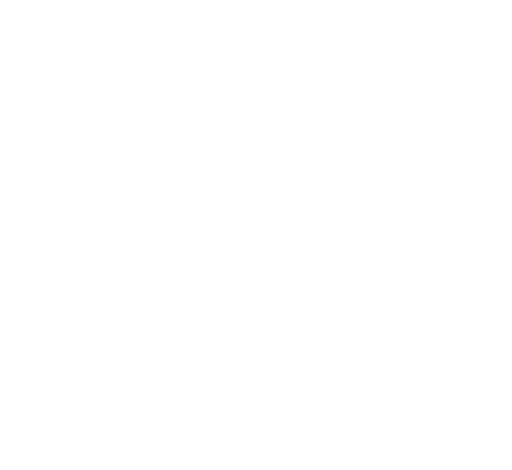
t = 0.00 s
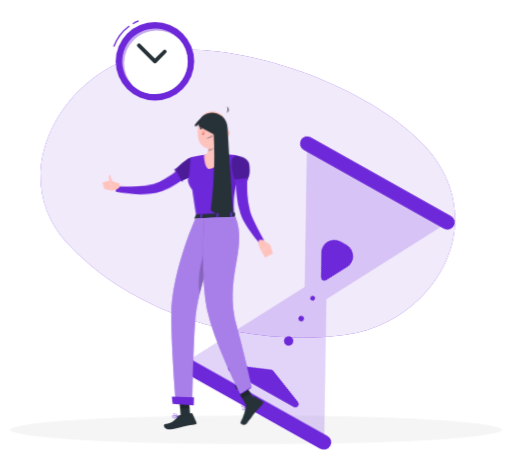
t = 1.64 s
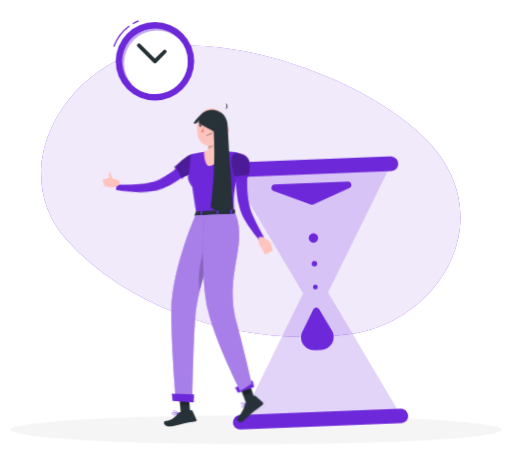
t = 3.24 s
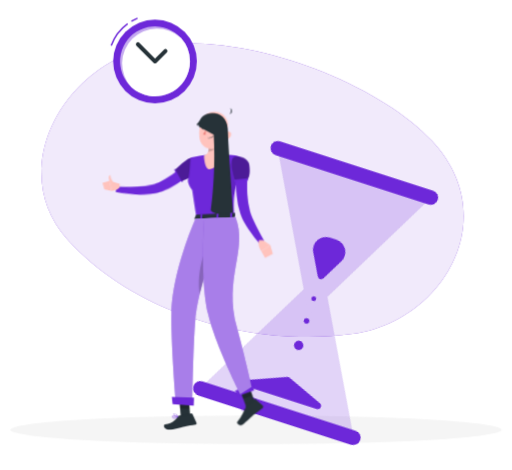
t = 4.64 s
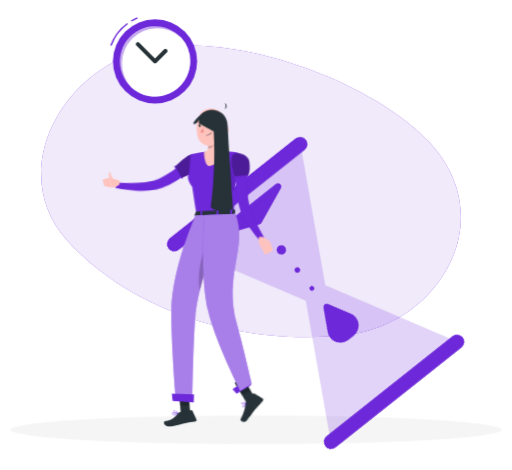
t = 6.44 s
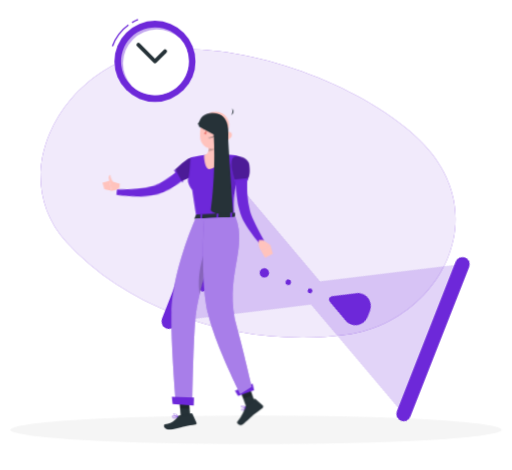
t = 7.94 s

The animated SVG that drew these frames (rendered in a browser with its animation timeline set to each time). Animation: 10 CSS @keyframes rules; one cycle of 9.44 s, repeats indefinitely.

<svg xmlns="http://www.w3.org/2000/svg" viewBox="48 77 404 371" id="ss-g-waiting-f"><style>svg#ss-g-waiting-f #foot{transform-box:view-box;transform-origin:418px 398px;animation:2.4s ease-in-out 1.0s infinite k-foot}svg#ss-g-waiting-f #point{transform-box:view-box;transform-origin:372px 195px;animation:3s ease-in-out 1.0s infinite k-point}svg#ss-g-waiting-f #head{transform-box:view-box;transform-origin:392px 179px;animation:4s ease-in-out 1.0s infinite k-head}svg#ss-g-waiting-f #background-simple{transform-box:fill-box;transform-origin:center;animation:0.8s 1 both cubic-bezier(.2,.7,.2,1) bxGrow,8s infinite none ease-in-out drift;animation-delay:0s,0.9s}svg#ss-g-waiting-f #Shadow{transform-box:fill-box;transform-origin:center;animation:0.6s 1 both linear bxFade;animation-delay:0.2s}svg#ss-g-waiting-f #Hourglass{transform-box:fill-box;transform-origin:center;animation:0.7s 1 both cubic-bezier(.2,.7,.2,1) bxIn,4s infinite none ease-in-out k-Hourglass;animation-delay:0.18s,1.08s}svg#ss-g-waiting-f #Character{transform-box:fill-box;transform-origin:center;animation:0.7s 1 both cubic-bezier(.2,.7,.2,1) bxIn,3.2s infinite none ease-in-out bob;animation-delay:0.36s,1.26s}svg#ss-g-waiting-f #Clock{transform-box:fill-box;transform-origin:center;animation:0.7s 1 both cubic-bezier(.2,.7,.2,1) bxIn,2s infinite none ease-in-out pulse;animation-delay:0.54s,1.44s}@keyframes bob{0%,100%{transform:none}50%{transform:translateY(-3px)}}@keyframes bxFade{from{opacity:0}to{opacity:1}}@keyframes bxGrow{from{opacity:0;transform:scale(.92)}to{opacity:1;transform:none}}@keyframes bxIn{from{opacity:0;transform:translateY(14px)}to{opacity:1;transform:none}}@keyframes drift{0%,100%{transform:none}50%{transform:translate(4px,-3px) scale(1.02)}}@keyframes pulse{0%,100%{transform:scale(1)}50%{transform:scale(1.08)}}@keyframes k-foot{0%,100%{transform:rotate(0)}10%{transform:rotate(-14deg)}20%{transform:rotate(0)}30%{transform:rotate(-14deg)}40%{transform:rotate(0)}}@keyframes k-point{0%,100%{transform:rotate(0deg)}50%{transform:rotate(-7deg)}}@keyframes k-head{0%,100%{transform:rotate(0)}30%,50%{transform:rotate(-6deg)}75%{transform:rotate(3deg)}}@keyframes k-Hourglass{0%,100%{transform:rotate(0deg)}50%{transform:rotate(180deg)}}@media (prefers-reduced-motion: reduce){svg#ss-g-waiting-f *{animation:none!important}}</style><g id="background-simple"><path d="M382.22,191.91c-46.1-49.54-161.38-90.52-227.3-70.22-62,19.12-101,95.55-54.68,146.7,53.34,58.89,145.23,83.23,220.68,72.89C389.77,331.84,438.24,252.11,382.22,191.91Z" style="fill:#6D28D9" /><path d="M382.22,191.91c-46.1-49.54-161.38-90.52-227.3-70.22-62,19.12-101,95.55-54.68,146.7,53.34,58.89,145.23,83.23,220.68,72.89C389.77,331.84,438.24,252.11,382.22,191.91Z" style="fill:#fff;opacity:0.9" /></g><g id="Shadow"><ellipse id="path" cx="250" cy="416.24" rx="193.89" ry="11.32" style="fill:#f5f5f5" /></g><g id="Hourglass"><g style="opacity:0.2"><polygon points="360.73 407.87 297.04 290.15 233.35 407.87 360.73 407.87" style="fill:#6D28D9" /><polygon points="360.73 208.72 297.04 326.43 233.35 208.72 360.73 208.72" style="fill:#6D28D9" /></g><path d="M308.71,278.22l-9.32,17.22a2.67,2.67,0,0,1-4.7,0l-9.32-17.22a10.21,10.21,0,0,1,9-15.06h5.39A10.21,10.21,0,0,1,308.71,278.22Z" style="fill:#6D28D9" /><path d="M298.05,378.15,327,390.05a2.67,2.67,0,0,1-1,5.13H268.13a2.67,2.67,0,0,1-1-5.13L296,378.15A2.65,2.65,0,0,1,298.05,378.15Z" style="fill:#6D28D9" /><circle cx="297.04" cy="351.8" r="3.71" style="fill:#6D28D9" /><circle cx="297.04" cy="313.05" r="1.91" style="fill:#6D28D9" /><circle cx="297.04" cy="331.52" r="2.17" style="fill:#6D28D9" /><path d="M360.41,402.06H233.67a5.82,5.82,0,0,0-5.8,5.81h0a5.82,5.82,0,0,0,5.8,5.8H360.41a5.82,5.82,0,0,0,5.8-5.8h0A5.82,5.82,0,0,0,360.41,402.06Z" style="fill:#6D28D9" /><path d="M360.41,202.92H233.67a5.82,5.82,0,0,0-5.8,5.8h0a5.82,5.82,0,0,0,5.8,5.8H360.41a5.82,5.82,0,0,0,5.8-5.8h0A5.82,5.82,0,0,0,360.41,202.92Z" style="fill:#6D28D9" /></g><g id="Character"><g transform="translate(-137.4 38.2) scale(0.900)"><g id="group"><g id="point"><path d="M373.51,194.41l-1,.9-.79.7c-.58.52-1.15,1-1.74,1.46-1.17.93-2.35,1.86-3.56,2.72-.25.17-.5.35-.74.5a8.73,8.73,0,0,1-.74.5l-.59.4c-1.82,1.2-3.66,2.32-5.55,3.38q-2.06,1.13-4.17,2.1c-1.32.62-2.67,1.19-4,1.71l-2.14.77c-.73.25-1.46.45-2.17.69l-1.1.33-1.19.3c-.78.18-1.57.36-2.33.48a67.28,67.28,0,0,1-17.93.18c-2.9-.31-5.78-.74-8.62-1.23-2-.35-4-.76-6-1.25-.83-.19-1.67-.41-2.51-.64l.87-4.48,2.4.21c2,.16,3.95.31,5.91.4,2.77.13,5.54.28,8.3.28a74.05,74.05,0,0,0,15.93-1.39c.61-.14,1.21-.31,1.8-.48l.86-.28.92-.35c.6-.24,1.2-.42,1.84-.71l1.77-.8a78.45,78.45,0,0,0,7-3.68c1.57-.93,3.12-1.93,4.64-3l.91-.64c.18-.12.37-.25.55-.39l.58-.41.18-.13c1-.73,2-1.51,3-2.29l1.52-1.26,1.41-1.22,4.74,4.88Z" style="fill:#6D28D9" /><path d="M366.14,201.51a.78.78,0,0,1-.4.92.81.81,0,0,1-1.05-.27l-.31-.57-4.51-8.06-.8-1.43a.8.8,0,0,1,.31-1.09h0a.84.84,0,0,1,.2-.08.82.82,0,0,1,.74.21.86.86,0,0,1,.14.18l.71,1.28,4.53,8.09.38.68A.78.78,0,0,0,366.14,201.51Z" style="fill:#6D28D9" /></g><path d="M310.93,204.45,302,201.68l1.63,8.88s4.78,0,7.06-2.79Z" style="fill:#ffc3bd" /><polygon points="295.77 203.5 297.47 209.28 303.65 210.56 302.02 201.68 295.77 203.5" style="fill:#ffc3bd" /><path d="M302.8,204.18a10.41,10.41,0,0,1-1.51-5.18c.09-2.38,1.44-2.21,1.44-2.21s-.25,2.83,3.45,7.6l.09.13Z" style="fill:#ffc3bd" /><path d="M380,192c-.77,2.32-3.66,4.49-6.69,6.2a55.91,55.91,0,0,1-7.2,3.36l-.81.3-.36-.62-4.55-8.05-.75-1.33.66-.67a67,67,0,0,1,10-8.25c1.88-1.14,3.62-1.83,4.81-1.55C380.56,182.58,381.54,187.44,380,192Z" style="fill:#6D28D9" /><path d="M380,192c-.77,2.32-3.66,4.49-6.69,6.2a55.91,55.91,0,0,1-7.2,3.36l-.81.3-.36-.62-4.55-8.05-.75-1.33.66-.67a67,67,0,0,1,10-8.25c1.88-1.14,3.62-1.83,4.81-1.55C380.56,182.58,381.54,187.44,380,192Z" style="opacity:0.30000000000000004;isolation:isolate" /><path d="M415,180.33c3.19,1.47,3.58,2.31,3.08,4.62-1,4.47-1.78,8.43-2.44,12-.16.86-.31,1.7-.46,2.51,0,.15-.05.3-.08.46h0c0,.16-.06.3-.09.45s-.08.48-.13.71c-3.15,7.26-4.44,16.09-3.63,29.1.07,1,.08,2,.13,3h-3.26l-10.7,0h-1.63l-12.5.08-1.62,0-3.55,0c-.09-.56-.18-1.09-.27-1.63h0c-.92-5.44-1.68-10.31-2.32-14.63-.36-2.47-.69-4.77-1-6.9,0,0-5.34-6.59-3.39-10.63,1.15-2.37,1.68-16.87,1.88-17.5s.37-.62.37-.62c1-.21,2-.42,2.95-.6q4.37-.89,8.78-1.48c1-.14,2.05-.27,3.08-.38a109.59,109.59,0,0,1,12.16-.28c.26,0,.5,0,.76,0,1,0,2,.08,3,.14,1.18.06,2.36.16,3.53.26a45.71,45.71,0,0,1,4.69.49Z" style="fill:#6D28D9" /><path d="M398.57,161.14c-.84,5.15-1.52,14.56,2.18,17.85,0,0-1.9,11.1-11.26,12.78-4.52-1.14-4.64-12.23-4.64-12.23,5.62-1.57,3.74-7.19,4.14-12.88Z" style="fill:#ffc3bd" /><g id="head"><path d="M387.89,161.14c1,4.08,2,10.92.56,15.29,3-.63,7.44-3,8.06-5.65a33.44,33.44,0,0,0,.11-5.39Z" style="opacity:0.2;isolation:isolate" /><path d="M405.35,154.41c-1.13,8.49-1.42,12.11-6,16.18-6.94,6.13-17.12,2.89-18.56-5.75-1.3-7.8.75-20.37,9.34-23.18a11.7,11.7,0,0,1,15.25,12.75Z" style="fill:#ffc3bd" /><path d="M406.87,143.3h-.07l-.14.19Z" style="fill:#263238" /><path d="M407,143.17l-.15.13A.2.2,0,0,0,407,143.17Z" style="fill:#263238" /><path d="M406.8,143.3l0-.06-.14.06S406.77,143.3,406.8,143.3Z" style="fill:#263238" /><path d="M407.37,137.68a5.46,5.46,0,0,1-.53,5.56,3.14,3.14,0,0,0,.53-5.56Z" style="fill:#263238" /><path d="M407.84,162.78a6.26,6.26,0,0,1-4,2.68c-2.16.41-3.06-1.55-2.31-3.49.67-1.76,2.61-4,4.69-3.63a2.83,2.83,0,0,1,2.09,3.4A2.87,2.87,0,0,1,407.84,162.78Z" style="fill:#ffc3bd" /><path d="M392.25,155.89c-.05.69-.47,1.21-.91,1.19s-.79-.61-.74-1.31.46-1.21.91-1.19S392.29,155.2,392.25,155.89Z" style="fill:#263238" /><path d="M384.4,155.34c-.06.69-.46,1.22-.91,1.2s-.79-.62-.73-1.32.45-1.22.9-1.2S384.48,154.63,384.4,155.34Z" style="fill:#263238" /><path d="M383.86,154.07l-1.62-.55S383,154.8,383.86,154.07Z" style="fill:#263238" /><path d="M386.39,156.68a19,19,0,0,1-2.78,4.26,3,3,0,0,0,2.43.63Z" style="fill:#ed847e" /><path d="M389.58,164.41a6.83,6.83,0,0,1-1.28,0,.17.17,0,0,1-.16-.18h0a.18.18,0,0,1,.18-.16,5.52,5.52,0,0,0,4.67-1.85.16.16,0,0,1,.22-.07.14.14,0,0,1,.08.2s0,0,0,0A5.58,5.58,0,0,1,389.58,164.41Z" style="fill:#263238" /><path d="M395.48,151.19a.37.37,0,0,1-.31-.13,3.25,3.25,0,0,0-2.71-1.33.35.35,0,0,1-.37-.32.33.33,0,0,1,.31-.36h0a3.92,3.92,0,0,1,3.3,1.59.33.33,0,0,1-.05.47A.38.38,0,0,1,395.48,151.19Z" style="fill:#263238" /><path d="M381.58,150.41a.36.36,0,0,1-.33-.08.34.34,0,0,1,0-.48h0a3.94,3.94,0,0,1,3.44-1.26.33.33,0,0,1,.28.37v0a.32.32,0,0,1-.39.26h0a3.31,3.31,0,0,0-2.82,1.07A.38.38,0,0,1,381.58,150.41Z" style="fill:#263238" /><path d="M391.71,154.62l-1.63-.56S390.84,155.39,391.71,154.62Z" style="fill:#263238" /><path id="haircap" d="M405.0 163.7 C406.6 142.0 392.0 135.7 378.0 152.5 C379.0 154.6 381.6 152.5 384.2 149.7 C390.7 152.5 397.2 156.0 399.3 163.7 C400.3 168.2 401.9 171.8 403.4 174.2 Z" style="fill:#263238" /></g><path id="hairlong" d="M380.3 154.2 C379.0 138.5 405.0 137.8 405.5 156.0 C407.1 187.5 408.9 208.5 410.2 229.5 C402.4 233.0 393.3 231.2 390.7 227.8 C393.3 208.5 394.6 184.0 393.3 161.2 Z" style="fill:#263238" /><path d="M407.76,186.13s-.36,15.59,1,22.5,2.43,5.19,2.43,5.19.67-10.73,2-13.72S407.76,186.13,407.76,186.13Z" style="opacity:0.1;isolation:isolate" /><path d="M422.93,199.08c-.09,1.06-.15,2.35-.21,3.54s-.09,2.44-.09,3.66c0,2.45,0,4.91.19,7.34a75.59,75.59,0,0,0,2.23,14.26c.32,1.11.65,2.28,1,3.35s.83,2.18,1.3,3.29c1,2.22,2.07,4.48,3.21,6.72,2.29,4.49,4.72,9,7.13,13.5l-3.84,2.7a128.34,128.34,0,0,1-9.62-12.52c-1.49-2.18-2.91-4.42-4.23-6.82-.66-1.2-1.3-2.42-1.88-3.76s-1-2.62-1.5-3.94a70.11,70.11,0,0,1-3.22-16.09,78.65,78.65,0,0,1-.36-8.12c0-1.36,0-2.69.1-4.05s.15-2.66.32-4.16Z" style="fill:#6D28D9" /><path d="M436.46,253.77l6.5,4.55L435,263.4s-3.53-4.8-1.95-9.68Z" style="fill:#ffc3bd" /><polygon points="445.17 265.81 438.35 269.41 435.03 263.41 442.96 258.32 445.17 265.81" style="fill:#ffc3bd" /><path d="M424.47,187.53c1.5,11.27-1.88,13.1-1.88,13.1l-10.55,1s-5.19-15.71-2.13-19.55C413.1,178.08,423.74,182.06,424.47,187.53Z" style="fill:#6D28D9" /><path d="M424.47,187.53c1.5,11.27-1.88,13.1-1.88,13.1l-10.55,1s-5.19-15.71-2.13-19.55C413.1,178.08,423.74,182.06,424.47,187.53Z" style="opacity:0.30000000000000004;isolation:isolate" /><path d="M423.59,200.47h0a.83.83,0,0,1-.74.9h0l-10.72,1a.82.82,0,0,1-.89-.74h0a.81.81,0,0,1,.72-.89h0l10.72-1A.83.83,0,0,1,423.59,200.47Z" style="fill:#6D28D9" /><path d="M377.82,231.69l-1.46,3.19c-.12.25.15.5.58.47l34.41-1.56c.32,0,.58-.18.59-.37l.21-3.14c0-.22-.27-.4-.62-.39l-33.14,1.49A.66.66,0,0,0,377.82,231.69Z" style="fill:#263238" /><path d="M382.74,235.47l-.94,0c-.19,0-.34-.08-.33-.19l.3-4.09c0-.11.17-.22.36-.23l.95,0c.18,0,.34.09.32.2l-.29,4.09A.36.36,0,0,1,382.74,235.47Z" style="fill:#6D28D9" /><path d="M408.9,234.52l-.94,0c-.19,0-.34-.08-.34-.2l.3-4.09c0-.11.17-.23.36-.23l1,0a.25.25,0,0,1,.33.21l-.29,4.09C409.26,234.41,409.09,234.51,408.9,234.52Z" style="fill:#6D28D9" /><path d="M396.9,235l-.95,0a.24.24,0,0,1-.32-.21l.29-4.08c0-.11.18-.22.37-.23l.94,0c.19,0,.34.09.33.21l-.3,4.09C397.25,234.9,397.06,235,396.9,235Z" style="fill:#6D28D9" /><path d="M362,408.71H362c-.24-.07-.95-.26-1.76-.43-1.31-.26-2.9-.46-3.38,0a.52.52,0,0,0-.14.56,1.22,1.22,0,0,0,.65.86,3.39,3.39,0,0,0,2.06.16,12.42,12.42,0,0,0,2.18-.64A3.07,3.07,0,0,0,362,409h0l0,0a.15.15,0,0,0,.1-.16A.16.16,0,0,0,362,408.71Zm-4.48.66a.87.87,0,0,1-.49-.63.23.23,0,0,1,.06-.24.67.67,0,0,1,.38-.15v0a12.47,12.47,0,0,1,4,.5C360.42,409.27,358.46,409.86,357.53,409.37Z" style="fill:#6D28D9" /><polygon points="372.95 410.95 364.68 411.42 362.93 390.68 371.19 390.2 372.95 410.95" style="fill:#263238" /><g id="foot"><polygon points="429.76 396.82 421.74 399.91 414.85 381.05 422.87 377.97 429.76 396.82" style="fill:#263238" /><path d="M421.46,399.18l7.55-6.06a.69.69,0,0,1,.91,0l6.46,5.85a1.38,1.38,0,0,1,0,1.95.65.65,0,0,1-.12.11c-2.66,2.07-4.06,2.93-7.35,5.61-2,1.68-7,6.49-9.87,8.75s-6.05-1-5-2.16c4.37-5.38,6.1-9.84,6.68-12.75A2.28,2.28,0,0,1,421.46,399.18Z" style="fill:#263238" /><polygon points="423.7 380.2 415.68 383.28 419.24 393 427.25 389.92 423.7 380.2" style="opacity:0.2;isolation:isolate" /><polygon points="414.73 390.7 428.76 385.65 427.53 379.79 411.95 385.93 414.73 390.7" style="fill:#6D28D9" /><path d="M421.46,400.34h0l-.05,0h-.11l-.59.19c-.26.1-.58.21-.91.35h0c-.92.39-1.92.93-2.09,1.51a.68.68,0,0,0,.18.65,1.26,1.26,0,0,0,.67.43l.31,0a2.35,2.35,0,0,0,1.31-.86h0a9.33,9.33,0,0,0,1.29-1.94.36.36,0,0,0,0-.07,0,0,0,0,0,0,0,.09.09,0,0,0,0-.05A.14.14,0,0,0,421.46,400.34Zm-.48.44h0a9.7,9.7,0,0,1-.57.94,3.06,3.06,0,0,1-1.57,1.4.81.81,0,0,1-.72-.33.34.34,0,0,1-.1-.32c.16-.56,1.56-1.19,2.59-1.56l.37-.13s0,0,0,0Z" style="fill:#6D28D9" /><path d="M421.44,400.33l-.05,0a4,4,0,0,0-.5-.38,4.53,4.53,0,0,0-2.65-1.06,1.07,1.07,0,0,0-.74.46.69.69,0,0,0,0,.86,2,2,0,0,0,1.16.55,6.1,6.1,0,0,0,1.13.11h0a7.73,7.73,0,0,0,.84,0c.26,0,.52-.1.77-.16l.06,0a.36.36,0,0,0,0-.07,0,0,0,0,0,0,0,.09.09,0,0,0,0-.05A.17.17,0,0,0,421.44,400.33Zm-3.68-.36c-.05-.07-.13-.2,0-.45a.7.7,0,0,1,.51-.32,1.87,1.87,0,0,1,.47,0,6.26,6.26,0,0,1,2,1l.21.16a2.3,2.3,0,0,1-.26,0C419.69,400.58,418.15,400.45,417.76,400Z" style="fill:#6D28D9" /></g><path d="M363.61,407.43l10.09-1.67a.87.87,0,0,1,.93.5l3.52,7.63a1.29,1.29,0,0,1-.61,1.7,1.14,1.14,0,0,1-.36.1c-3.55.62-5.24.85-9.68,1.61-2.74.45-10.59,3.06-14.39,2.63s-4.07-4.26-2.49-4.42c7.06-.76,9.9-4.94,11.68-7.28A2.08,2.08,0,0,1,363.61,407.43Z" style="fill:#263238" /><polygon points="362.92 390.69 363.83 401.38 372.17 401.75 371.19 390.21 362.92 390.69" style="opacity:0.2;isolation:isolate" /><path d="M377.41,234.91s-20.3,45.22-21.17,82.87C355.66,343,360,395.29,360,395.29l14.57,3.07s.78-53.58,2.64-74.27c3.19-35.41,25.88-90.09,25.88-90.09Z" style="fill:#6D28D9" /><path d="M377.41,234.91s-20.3,45.22-21.17,82.87C355.66,343,360,395.29,360,395.29l14.57,3.07s.78-53.58,2.64-74.27c3.19-35.41,25.88-90.09,25.88-90.09Z" style="fill:#fff;opacity:0.4" /><path d="M389.85,251.64,392.57,262a408.92,408.92,0,0,0-11.51,39.24C377.9,281.54,386.07,260.48,389.85,251.64Z" style="opacity:0.2;isolation:isolate" /><polygon points="357.28 397.64 375.78 399.06 376.04 392.02 356.59 391.22 357.28 397.64" style="fill:#6D28D9" /><path d="M385.07,234.72s-4.14,51.42,3.46,84.33c6.14,26.58,28.13,69.91,28.13,69.91l10-6.39s-7.84-33.83-12.85-51.71c-12.29-43.86,9.85-68.84-1.4-97.24Z" style="fill:#6D28D9" /><path d="M385.07,234.72s-4.14,51.42,3.46,84.33c6.14,26.58,28.13,69.91,28.13,69.91l10-6.39s-7.84-33.83-12.85-51.71c-12.29-43.86,9.85-68.84-1.4-97.24Z" style="fill:#fff;opacity:0.4" /><path d="M362.21,408.82a2.77,2.77,0,0,0-.13-.29c-.41-.86-1.69-3.28-3.33-2.78-.48.14-.6.41-.59.61,0,.57,1,1.34,2,1.91a11.12,11.12,0,0,0,1.28.61l.27.09.24.07h.08l.12-.06A.2.2,0,0,0,362.21,408.82Zm-3.7-2.47s0-.17.32-.26l.15,0c1.27-.19,2.35,1.79,2.74,2.58C360.42,408.19,358.53,407,358.51,406.35Z" style="fill:#6D28D9" /></g></g></g><g id="Clock"><path d="M153.06,96.34l-.51-.86a35.39,35.39,0,0,1,4.57-2.28l.38.93A33.38,33.38,0,0,0,153.06,96.34Z" style="fill:#6D28D9" /><path d="M138.46,114l-1-.34A34.81,34.81,0,0,1,149.77,97.3l.59.81A33.7,33.7,0,0,0,138.46,114Z" style="fill:#6D28D9" /><circle cx="170.2" cy="125.39" r="30.78" style="fill:#6D28D9" /><path d="M195.91,125.39a25.71,25.71,0,1,1-6.72-17.34.06.06,0,0,1,.05,0A25.66,25.66,0,0,1,195.91,125.39Z" style="fill:#fff;opacity:0.6000000000000001" /><path d="M195.91,125.39a25.71,25.71,0,0,1-43.15,18.89,25.71,25.71,0,0,1,36.43-36.23.06.06,0,0,1,.05,0A25.66,25.66,0,0,1,195.91,125.39Z" style="fill:#fff" /><path d="M170.2,126.89a1.49,1.49,0,0,1-1.06-.44L156.6,113.91a1.5,1.5,0,1,1,2.12-2.12l11.48,11.48,6.63-6.63a1.5,1.5,0,0,1,2.12,2.12l-7.69,7.69A1.51,1.51,0,0,1,170.2,126.89Z" style="fill:#263238" /></g></svg>
